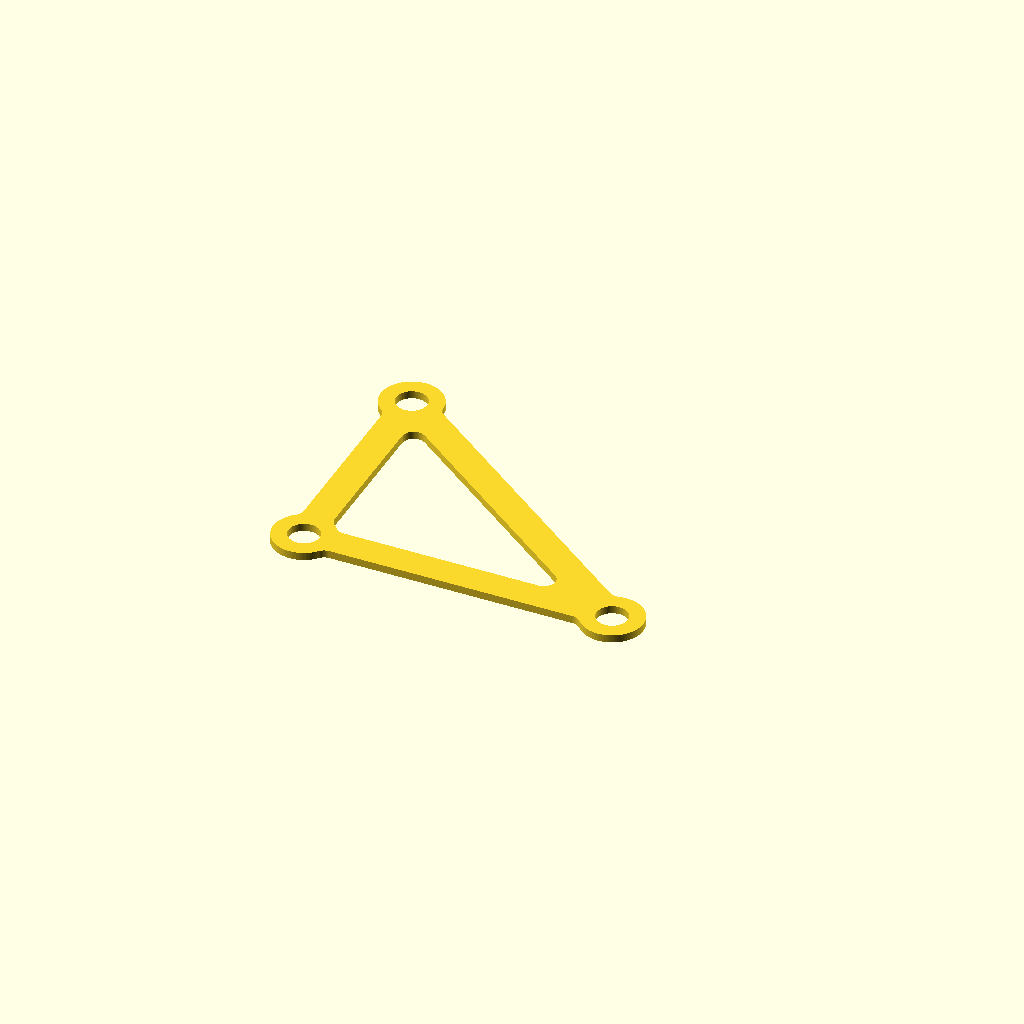
Cell 1: the model at its default parameters.
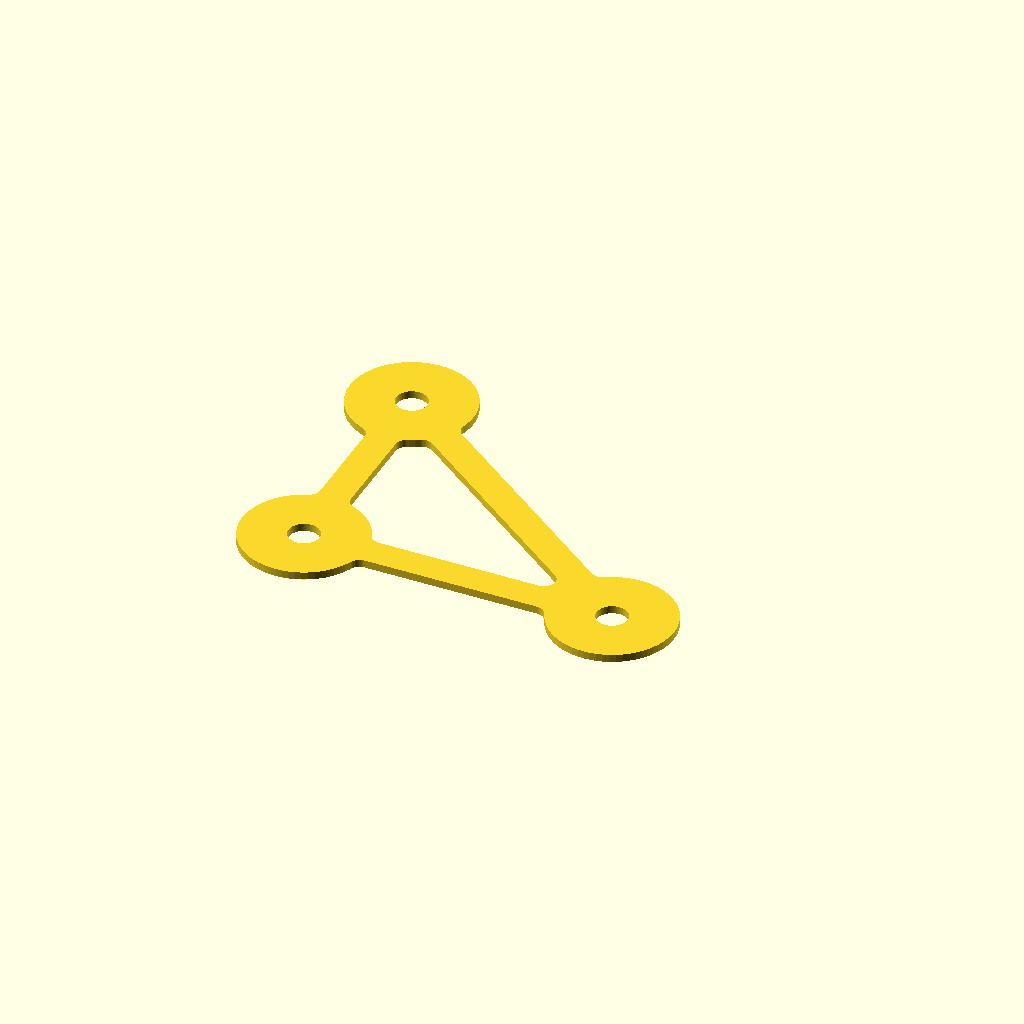
Cell 2 — CIRCLE_OD set to 16, the other parameters unchanged.
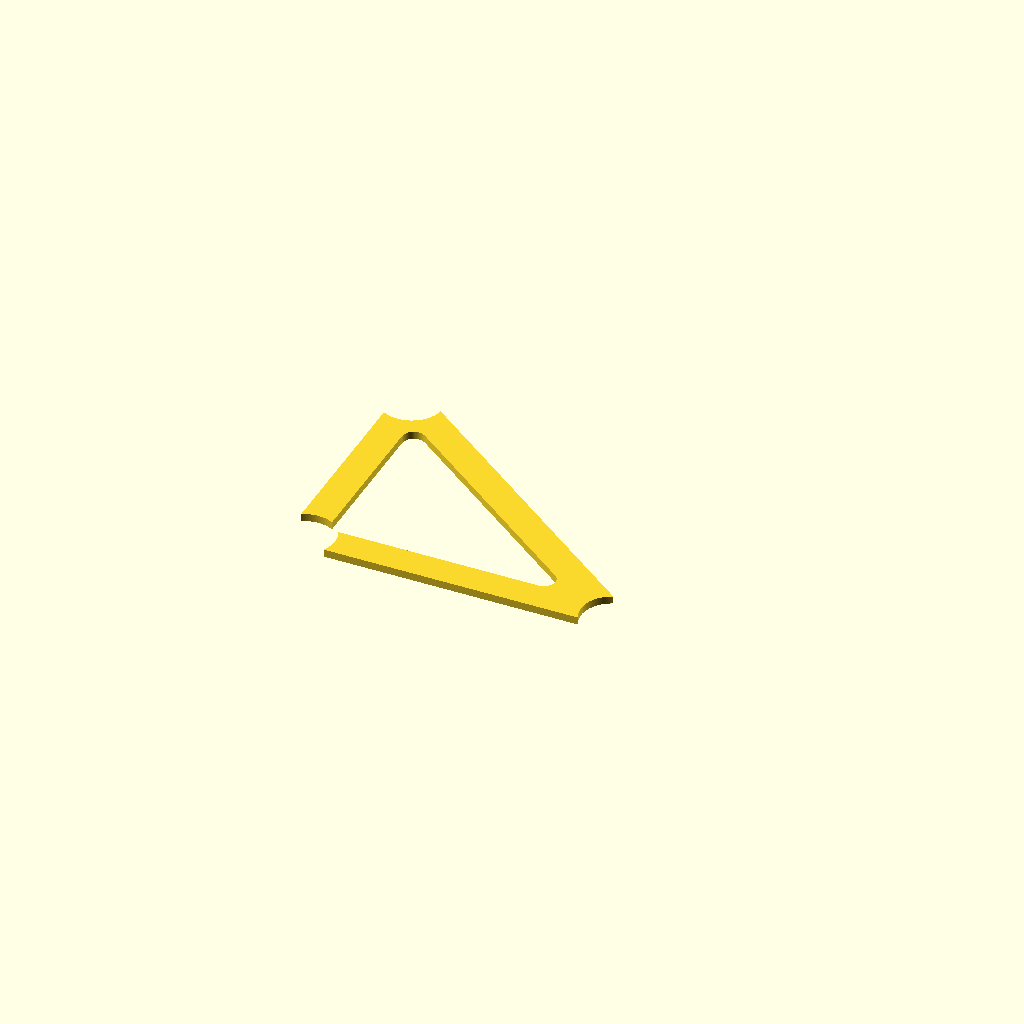
Cell 3 — CIRCLE_ID set to 8, the other parameters unchanged.
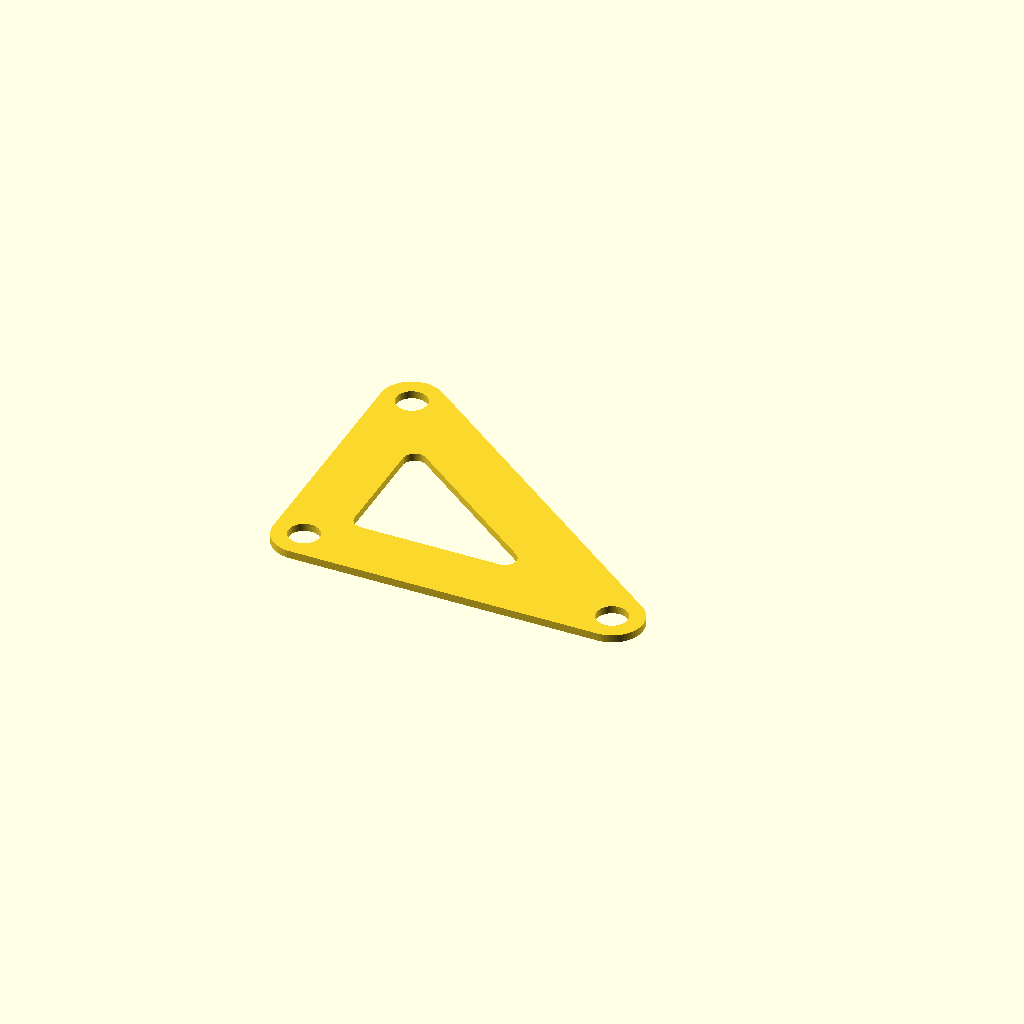
Cell 4: TRUSS_WID = 8 (everything else at default).
All cells are drawn from one camera (rotation 55°, 0°, 25°, orthographic, colour scheme Cornfield), so only the parameter changes between them.
OpenSCAD source file csg_tests/test_truss_3d.scad:
// 2D truss frame profile WITHOUT hull()
// OpenSCAD units are mm by convention

CIRCLE_OD  = 8;
CIRCLE_ID  = 4;
TRUSS_WID  = 4;
FILLET_RAD = 1.5;

$fn = 64;

// Hole center coordinates
pts = [
    [0, 0],
    [0, 30],
    [40, 0]
];

// Connectivity between points by index
edges = [
    [0, 1],
    [1, 2],
    [2, 0]
];

function dist(a, b) =
    sqrt((b[0] - a[0]) * (b[0] - a[0]) +
         (b[1] - a[1]) * (b[1] - a[1]));

function angle_between(a, b) =
    atan2(b[1] - a[1], b[0] - a[0]);

module truss_member_rect(a, b, wid) {
    mid = [
        (a[0] + b[0]) / 2,
        (a[1] + b[1]) / 2
    ];

    translate(mid)
        rotate(angle_between(a, b))
            square([dist(a, b), wid], center = true);
}

module raw_truss_frame(points, connections, circle_od, circle_id, truss_wid) {
    difference() {
        union() {
            // Rectangular truss members, centered on hole centers
            for (e = connections) {
                truss_member_rect(
                    points[e[0]],
                    points[e[1]],
                    truss_wid
                );
            }

            // Outer circular bosses
            for (p = points) {
                translate(p)
                    circle(d = circle_od);
            }
        }

        // Holes
        for (p = points) {
            translate(p)
                circle(d = circle_id);
        }
    }
}

module truss_frame(points, connections, circle_od, circle_id, truss_wid, fillet_rad) {
    offset(r = -fillet_rad) offset(r = fillet_rad)
            raw_truss_frame(
                points,
                connections,
                circle_od,
                circle_id,
                truss_wid
            );
}

linear_extrude(height = 1) truss_frame(
    points      = pts,
    connections = edges,
    circle_od   = CIRCLE_OD,
    circle_id   = CIRCLE_ID,
    truss_wid   = TRUSS_WID,
    fillet_rad  = FILLET_RAD
);
Parameter table extracted from the source (name, type, default, range or options):
CIRCLE_OD: number, default 8
CIRCLE_ID: number, default 4
TRUSS_WID: number, default 4
FILLET_RAD: number, default 1.5
